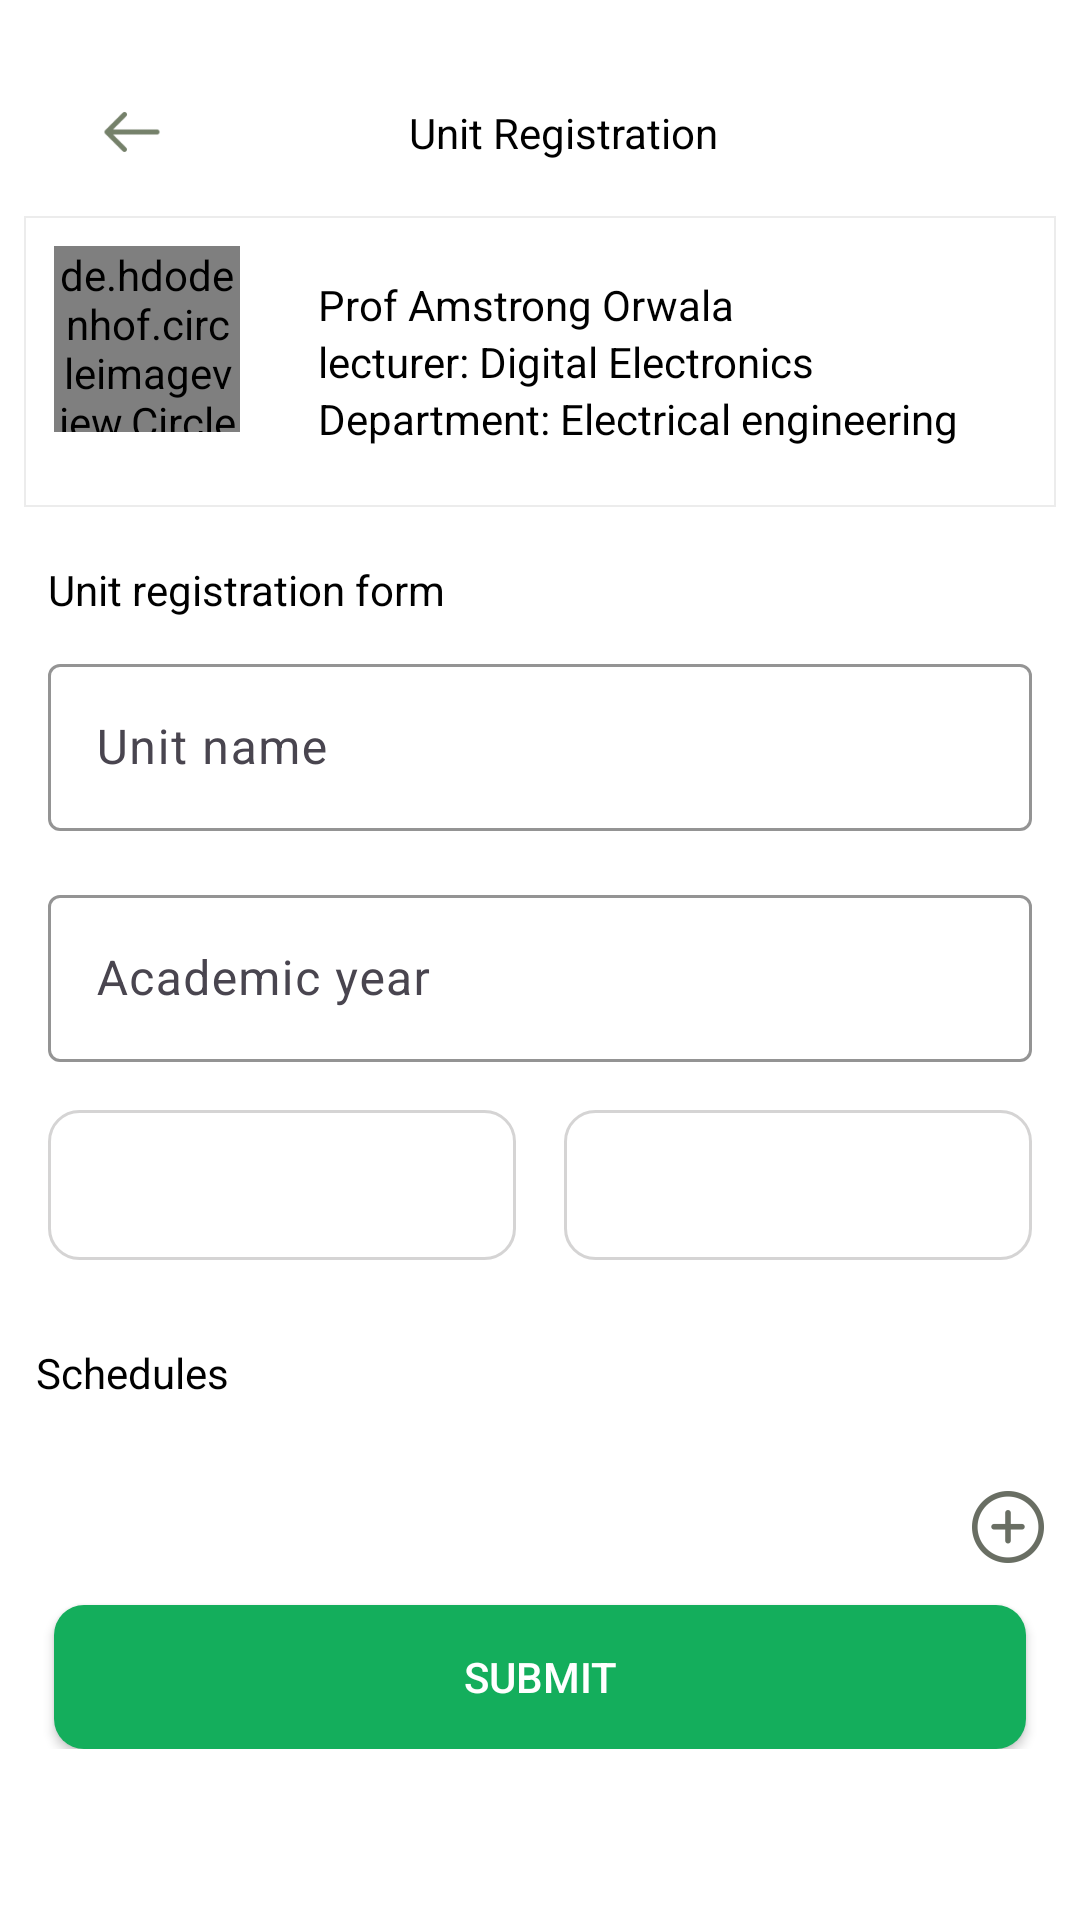

Here is an Android app screen rendered from its layout file. Give the layout XML and the strings, colors and styles it references.
<!-- AndroidManifest.xml: application theme Theme.TukCompass -->
<!-- res/layout/fragment_unit_registration.xml -->
<?xml version="1.0" encoding="utf-8"?>
<LinearLayout xmlns:android="http://schemas.android.com/apk/res/android"
    xmlns:app="http://schemas.android.com/apk/res-auto"
    xmlns:tools="http://schemas.android.com/tools"
    android:layout_width="match_parent"
    android:layout_height="match_parent"
    android:orientation="vertical"
    tools:context=".fragments.UnitRegistrationFragment">


    <androidx.appcompat.widget.Toolbar
        android:layout_width="match_parent"
        android:layout_height="?attr/actionBarSize"
        android:elevation="2dp"
        android:gravity="center_vertical"
        app:layout_collapseMode="pin"
        app:layout_constraintEnd_toEndOf="parent"
        app:layout_constraintStart_toStartOf="parent">

        <androidx.constraintlayout.widget.ConstraintLayout
            android:layout_width="match_parent"
            android:layout_height="wrap_content"
            android:layout_marginTop="34dp"
            android:layout_marginBottom="10dp">

            <com.google.android.material.imageview.ShapeableImageView
                android:id="@+id/shapeableImageView2"
                android:layout_width="wrap_content"
                android:layout_height="wrap_content"
                android:layout_marginStart="16dp"
                android:src="@drawable/back_arrow"
                app:layout_constraintBottom_toBottomOf="parent"
                app:layout_constraintStart_toStartOf="parent"
                app:layout_constraintTop_toTopOf="parent"
                app:layout_constraintVertical_bias="0.473" />

            <TextView
                android:layout_width="wrap_content"
                android:layout_height="wrap_content"
                android:text="Unit Registration"
                app:layout_constraintBottom_toBottomOf="parent"
                app:layout_constraintEnd_toEndOf="parent"
                app:layout_constraintStart_toStartOf="parent"
                app:layout_constraintTop_toTopOf="parent" />

        </androidx.constraintlayout.widget.ConstraintLayout>
    </androidx.appcompat.widget.Toolbar>
    <ScrollView
        android:layout_width="match_parent"
        android:layout_height="match_parent">

        <LinearLayout
            android:layout_width="match_parent"
            android:layout_height="wrap_content"
            android:orientation="vertical"
            android:padding="8dp">

            <LinearLayout
                android:layout_width="match_parent"
                android:layout_height="wrap_content"
                android:orientation="horizontal"
                android:padding="10dp"
                android:background="@drawable/cell_bg">

                <de.hdodenhof.circleimageview.CircleImageView
                    android:id="@+id/avatarImage"
                    android:layout_width="62dp"
                    android:layout_height="62dp"
                    android:transitionName="avatar"
                    android:scaleType="centerCrop"
                    android:src="@drawable/cultural" />


                <LinearLayout
                    android:layout_width="match_parent"
                    android:layout_height="wrap_content"
                    android:orientation="vertical"
                    android:layout_marginStart="16dp"
                    android:padding="10dp">

                    <TextView
                        android:layout_width="wrap_content"
                        android:layout_height="wrap_content"
                        android:text="Prof Amstrong Orwala"/>

                    <TextView
                        android:layout_width="wrap_content"
                        android:layout_height="wrap_content"
                        android:text="lecturer: Digital Electronics"/>
                    <TextView
                        android:layout_width="wrap_content"
                        android:layout_height="wrap_content"
                        android:text="Department: Electrical engineering"/>

                </LinearLayout>
            </LinearLayout>
            <LinearLayout
                android:layout_width="match_parent"
                android:layout_height="wrap_content"
                android:orientation="vertical"
                android:padding="8dp"
                android:layout_marginTop="10dp">

                <TextView
                    android:layout_width="wrap_content"
                    android:layout_height="wrap_content"
                    android:text="Unit registration form"
                    android:layout_marginBottom="10dp"/>


                <com.google.android.material.textfield.TextInputLayout
                    android:id="@+id/unitName"
                    android:layout_width="match_parent"
                    android:layout_height="wrap_content"
                    android:layout_marginBottom="16dp"
                    android:fontFamily="@font/maven_pro_medium"
                    android:hint="Unit name"
                    app:boxStrokeColor="#009344"
                    app:hintTextColor="#009344">

                    <com.google.android.material.textfield.TextInputEditText
                        android:layout_width="match_parent"
                        android:layout_height="wrap_content" />
                </com.google.android.material.textfield.TextInputLayout>

                <com.google.android.material.textfield.TextInputLayout
                    android:id="@+id/etRole"
                    android:layout_width="match_parent"
                    android:layout_height="wrap_content"
                    android:layout_marginBottom="16dp"
                    android:fontFamily="@font/maven_pro_medium"
                    android:hint="Academic year"
                    app:boxStrokeColor="#009344"
                    app:hintTextColor="#009344">

                    <com.google.android.material.textfield.TextInputEditText
                        android:layout_width="match_parent"
                        android:layout_height="wrap_content" />
                </com.google.android.material.textfield.TextInputLayout>

                <LinearLayout
                    android:layout_width="match_parent"
                    android:layout_height="wrap_content"
                    android:layout_marginBottom="12dp"
                    android:orientation="horizontal"
                    android:weightSum="2">

                    <com.google.android.material.textfield.TextInputLayout
                        style="@style/Widget.MaterialComponents.TextInputLayout.OutlinedBox"
                        android:layout_width="match_parent"
                        android:layout_height="wrap_content"
                        android:layout_marginEnd="8dp"
                        android:layout_weight="1"
                        android:hint="Year">

                        <androidx.appcompat.widget.AppCompatSpinner
                            android:id="@+id/etYear"
                            android:layout_width="match_parent"
                            android:layout_height="50dp"
                            android:background="@drawable/grey_boarder"/>
                    </com.google.android.material.textfield.TextInputLayout>

                    <com.google.android.material.textfield.TextInputLayout
                        style="@style/Widget.MaterialComponents.TextInputLayout.OutlinedBox"
                        android:layout_width="match_parent"
                        android:layout_height="wrap_content"
                        android:layout_marginStart="8dp"
                        android:layout_weight="1"
                        android:hint="semister">

                        <androidx.appcompat.widget.AppCompatSpinner
                            android:id="@+id/etSem"
                            android:layout_width="match_parent"
                            android:layout_height="50dp"
                            android:background="@drawable/grey_boarder"/>
                    </com.google.android.material.textfield.TextInputLayout>
                </LinearLayout>
            </LinearLayout>
            <LinearLayout
                android:layout_width="match_parent"
                android:layout_height="wrap_content"
                android:orientation="vertical"
                android:padding="4dp"
                android:layout_marginTop="4dp">

                <TextView
                    android:layout_width="wrap_content"
                    android:layout_height="wrap_content"
                    android:text="Schedules"
                    android:layout_marginBottom="10dp"/>

                <androidx.recyclerview.widget.RecyclerView
                    android:id="@+id/scheduleRecycler"
                    android:layout_width="match_parent"
                    android:layout_height="wrap_content"
                    android:padding="4dp"
                    android:layout_marginBottom="12dp"/>

                <com.google.android.material.imageview.ShapeableImageView
                    android:id="@+id/addSchedule"
                    android:layout_width="wrap_content"
                    android:layout_height="wrap_content"
                    android:src="@drawable/plus"
                    android:layout_marginBottom="10dp"
                    android:layout_gravity="bottom|right"/>
            </LinearLayout>

            <androidx.appcompat.widget.AppCompatButton
                android:id="@+id/submitBtn"
                android:layout_width="match_parent"
                android:layout_height="wrap_content"
                android:layout_marginHorizontal="10dp"
                android:text="Submit"
                android:background="@drawable/button_background"
                android:textColor="@color/white" />

        </LinearLayout>
    </ScrollView>
</LinearLayout>
<!-- resources referenced by this layout -->
<resources>
  <color name="white">#FFFFFFFF</color>
  <!-- drawable back_arrow: png bitmap (drawable-hdpi, 255 bytes) -->
  <!-- drawable button_background (drawable) -->
  <?xml version="1.0" encoding="utf-8"?>
  <selector xmlns:android="http://schemas.android.com/apk/res/android">
   <item>
       <shape android:shape="rectangle">
           <solid android:color="#14AE5C"/>
           <corners android:radius="10dp" />
       </shape>
   </item>
  </selector>
  <!-- drawable cell_bg (drawable) -->
  <?xml version="1.0" encoding="utf-8"?>
  <shape xmlns:android="http://schemas.android.com/apk/res/android"
      android:shape="rectangle">
      <stroke android:width="0.5dp" android:color="#AEE4E3E3" />
      <solid android:color="@android:color/white"/>
  </shape>
  <!-- drawable cultural: jpg bitmap (drawable, 16992 bytes) -->
  <!-- drawable grey_boarder (drawable) -->
  <?xml version="1.0" encoding="utf-8"?>
  <selector xmlns:android="http://schemas.android.com/apk/res/android">
      <item>
          <shape android:shape="rectangle">
              <stroke
                  android:width="1dp"
                  android:color="#D5D4D4"
                  android:enabled="true" />
              <corners android:radius="10dp" />/>
          </shape>
      </item>
  </selector>
  <!-- drawable plus: png bitmap (drawable-hdpi, 708 bytes) -->
  <style name="Theme.TukCompass" parent="Base.Theme.TukCompass" />
  <style name="Base.Theme.TukCompass" parent="Theme.Material3.DayNight.NoActionBar">
  
          
          <item name="colorPrimary">@color/color</item>
          <item name="colorOnPrimary">@color/white</item>
  
          
          <item name="android:windowBackground">@color/white</item>
  
          
          <item name="android:textColor">@android:color/black</item>
          <item name="android:textColorPrimary">@android:color/black</item>
          <item name="android:textColorSecondary">@android:color/darker_gray</item>
  
          
          <item name="android:textCursorDrawable">@null</item> 
          <item name="android:editTextColor">@android:color/black</item>
          <item name="android:textColorHint">@android:color/darker_gray</item>
  
          
          <item name="tabTextColor">@android:color/black</item>
          <item name="tabSelectedTextColor">@color/green</item>
  
          
          <item name="android:statusBarColor">@android:color/transparent</item>
          <item name="android:navigationBarColor">@android:color/transparent</item>
          <item name="android:windowLightStatusBar">true</item> 
  
          
          <item name="android:windowDrawsSystemBarBackgrounds">true</item>
          <item name="android:windowTranslucentStatus">true</item>
          <item name="android:windowTranslucentNavigation">true</item>
  
      </style>
  <color name="green">#009344</color>
</resources>
